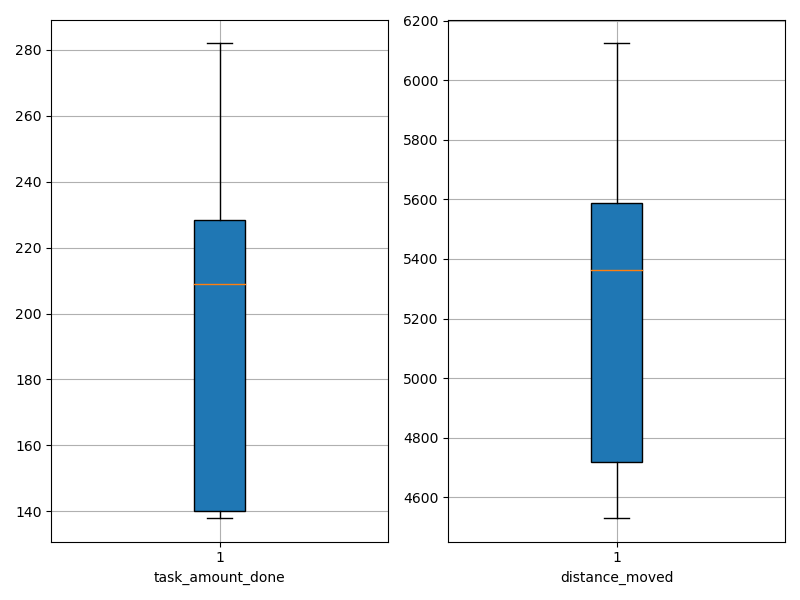

The file beside this chart, header and first rows:
agent_id, task_amount_done, distance_moved
0, 141.0, 5306
1, 138.0, 5997
2, 140.0, 5307
3, 210.0, 5500
4, 140.0, 5451
5, 138.0, 4959
6, 140.0, 5417
7, 139.0, 4849
8, 281.0, 4531
9, 209.0, 4649
10, 281.0, 5828
11, 282.0, 5672
12, 282.0, 4696
13, 212.0, 5867
14, 278.0, 5560
15, 140.0, 6124
16, 209.0, 4627
17, 210.0, 5555
18, 211.0, 4724
19, 209.0, 4665
